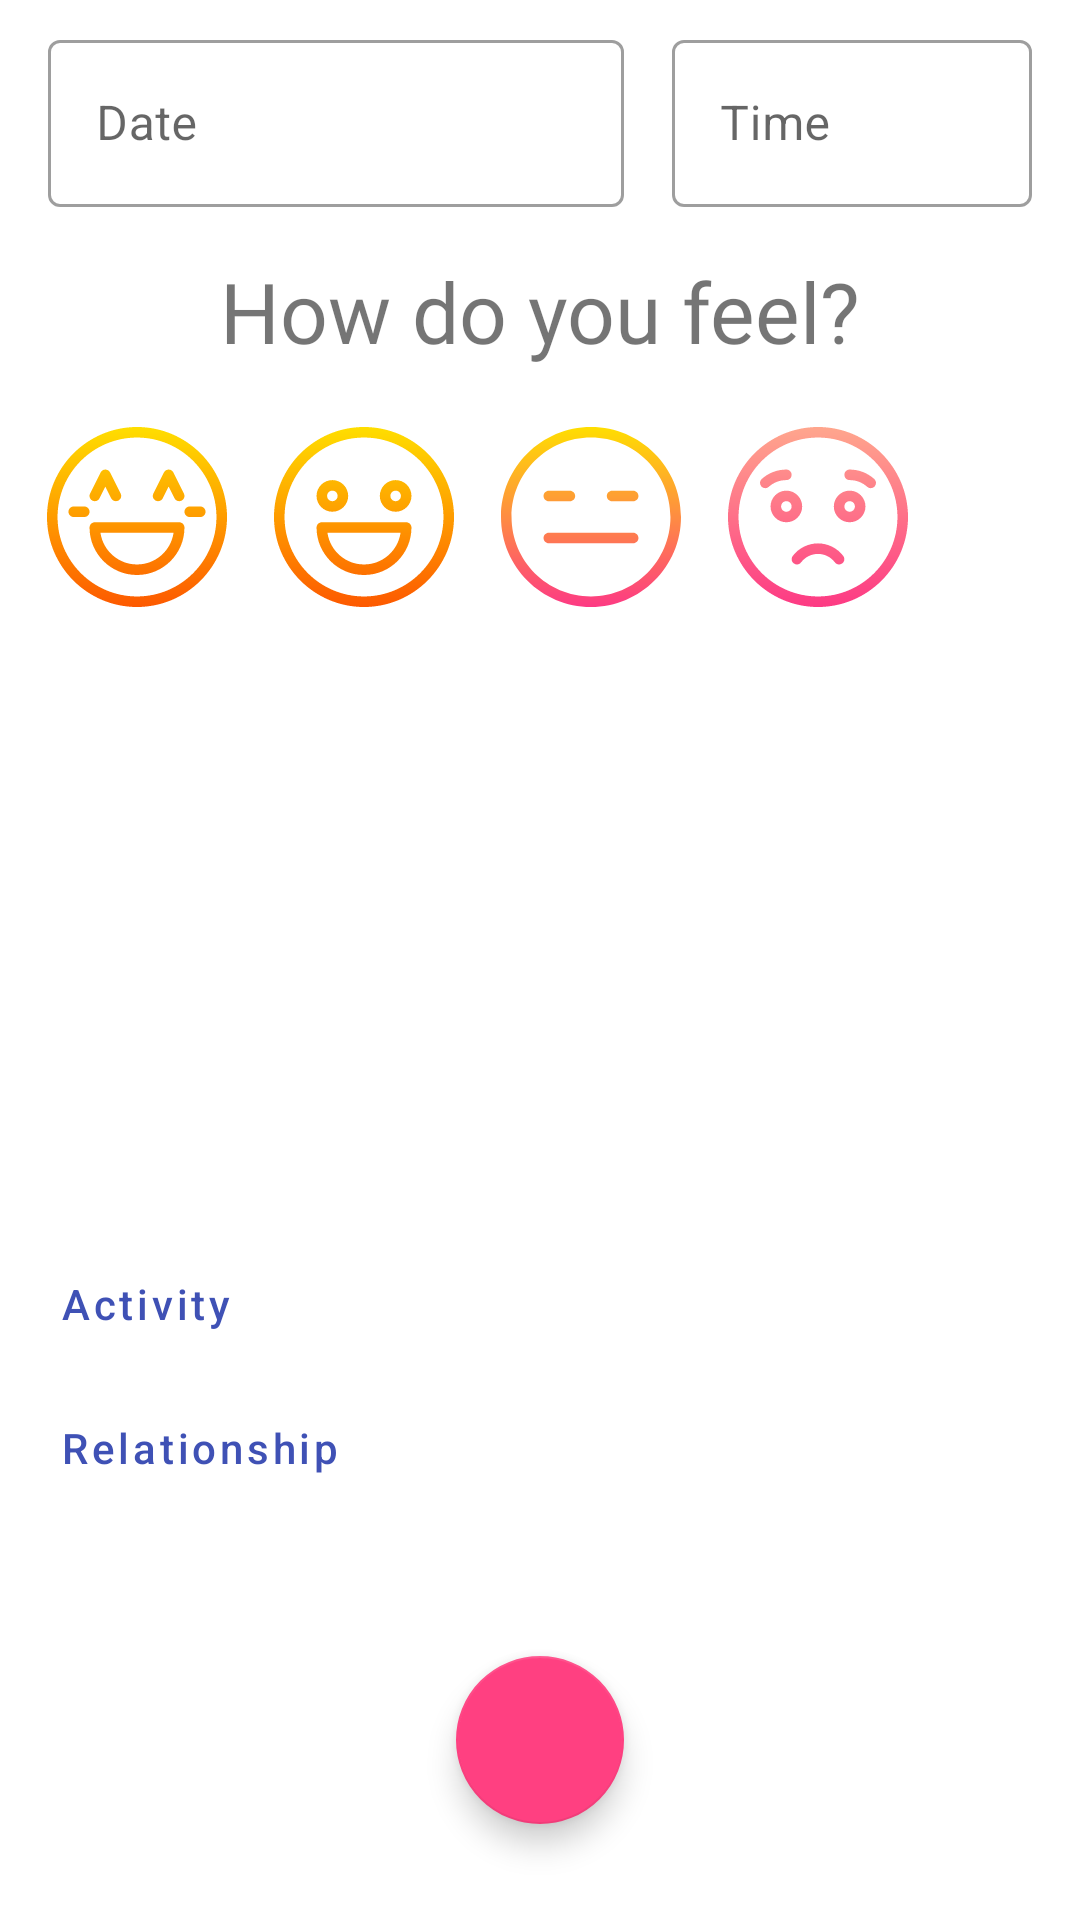

Android layout source for this screen:
<!-- AndroidManifest.xml: application theme AppTheme -->
<!-- res/layout/fragment_mood.xml -->
<?xml version="1.0" encoding="utf-8"?>
<androidx.constraintlayout.widget.ConstraintLayout xmlns:android="http://schemas.android.com/apk/res/android"
    xmlns:app="http://schemas.android.com/apk/res-auto"
    xmlns:tools="http://schemas.android.com/tools"
    android:layout_width="match_parent"
    android:layout_height="match_parent"
    android:background="@color/white"
    tools:context=".ui.mood.MoodFragment">

    <com.google.android.material.textfield.TextInputLayout
        android:id="@+id/tl_date"
        style="@style/Widget.MaterialComponents.TextInputLayout.OutlinedBox"
        android:layout_width="@dimen/dimen_0dp"
        android:layout_height="wrap_content"
        android:layout_marginVertical="@dimen/margin_8"
        android:layout_marginStart="@dimen/margin_16"
        android:layout_marginEnd="@dimen/margin_8"
        android:hint="@string/date"
        app:layout_constraintBottom_toTopOf="@id/tv_title"
        app:layout_constraintEnd_toStartOf="@id/guideline"
        app:layout_constraintStart_toStartOf="parent"
        app:layout_constraintTop_toTopOf="parent"
        app:startIconDrawable="@drawable/ic_calendar">

        <com.google.android.material.textfield.TextInputEditText
            android:id="@+id/et_date"
            android:layout_width="match_parent"
            android:layout_height="wrap_content"
            android:clickable="true"
            android:focusable="false"
            android:focusableInTouchMode="false"
            android:textIsSelectable="false"
            android:cursorVisible="false"
            android:inputType="date" />
    </com.google.android.material.textfield.TextInputLayout>

    <com.google.android.material.textfield.TextInputLayout
        android:id="@+id/tl_time"
        style="@style/Widget.MaterialComponents.TextInputLayout.OutlinedBox"
        android:layout_width="@dimen/dimen_0dp"
        android:layout_height="wrap_content"
        android:layout_marginStart="@dimen/margin_8"
        android:layout_marginEnd="@dimen/margin_16"
        android:hint="@string/time"
        app:layout_constraintBottom_toBottomOf="@id/tl_date"
        app:layout_constraintEnd_toEndOf="parent"
        app:layout_constraintStart_toEndOf="@id/guideline"
        app:layout_constraintTop_toTopOf="@id/tl_date"
        app:startIconDrawable="@drawable/ic_time">

        <com.google.android.material.textfield.TextInputEditText
            android:id="@+id/et_time"
            android:layout_width="match_parent"
            android:layout_height="wrap_content"
            android:clickable="true"
            android:focusable="false"
            android:focusableInTouchMode="false"
            android:textIsSelectable="false"
            android:cursorVisible="false"
            android:inputType="time" />
    </com.google.android.material.textfield.TextInputLayout>

    <androidx.constraintlayout.widget.Guideline
        android:id="@+id/guideline"
        android:layout_width="wrap_content"
        android:layout_height="wrap_content"
        android:orientation="vertical"
        app:layout_constraintGuide_percent="0.6" />

    <TextView
        android:id="@+id/tv_title"
        android:layout_width="wrap_content"
        android:layout_height="wrap_content"
        android:layout_marginTop="@dimen/margin_16"
        android:fontFamily="@font/lato_regular"
        android:text="@string/feel_title"
        android:textAlignment="center"
        android:textSize="@dimen/mood_title"
        app:layout_constraintEnd_toEndOf="parent"
        app:layout_constraintStart_toStartOf="parent"
        app:layout_constraintTop_toBottomOf="@id/tl_date" />

    <include
        android:id="@+id/item_mood"
        android:layout_width="@dimen/dimen_0dp"
        android:layout_height="wrap_content"
        layout="@layout/item_mood_default"
        android:layout_marginTop="@dimen/margin_12"
        android:layout_marginHorizontal="@dimen/margin_8"
        app:layout_constraintTop_toBottomOf="@id/tv_title"
        app:layout_constraintStart_toStartOf="parent"
        app:layout_constraintEnd_toEndOf="parent" />

    <TextView
        android:id="@+id/tv_affirmation"
        android:layout_width="wrap_content"
        android:layout_height="wrap_content"
        tools:text="@string/affirmation_today"
        android:fontFamily="@font/lato_italic"
        android:textAlignment="center"
        android:layout_marginHorizontal="@dimen/margin_16"
        android:layout_marginBottom="@dimen/margin_16"
        app:layout_constraintBottom_toTopOf="@id/fab_next"
        app:layout_constraintStart_toStartOf="parent"
        app:layout_constraintEnd_toEndOf="parent" />

    <com.google.android.material.floatingactionbutton.FloatingActionButton
        android:id="@+id/fab_next"
        android:layout_width="wrap_content"
        android:layout_height="wrap_content"
        android:layout_marginBottom="@dimen/margin_32"
        app:backgroundTint="@color/colorAccent"
        android:src="@drawable/ic_arrow_right"
        app:layout_constraintBottom_toBottomOf="parent"
        app:layout_constraintStart_toStartOf="parent"
        app:layout_constraintEnd_toEndOf="parent" />

    <include
        android:id="@+id/item_other_mood"
        android:layout_width="@dimen/dimen_0dp"
        android:layout_height="wrap_content"
        layout="@layout/view_other_mood"
        android:layout_marginTop="@dimen/margin_12"
        android:layout_marginHorizontal="@dimen/margin_8"
        app:layout_constraintBottom_toTopOf="@id/item_chip"
        app:layout_constraintTop_toBottomOf="@id/item_mood"
        app:layout_constraintStart_toStartOf="parent"
        app:layout_constraintEnd_toEndOf="parent" />

    <include
        android:id="@+id/item_chip"
        android:layout_width="@dimen/dimen_0dp"
        android:layout_height="wrap_content"
        layout="@layout/view_mood_label"
        android:layout_marginHorizontal="@dimen/margin_4"
        app:layout_constraintBottom_toTopOf="@id/tv_affirmation"
        app:layout_constraintTop_toBottomOf="@id/item_other_mood"
        app:layout_constraintStart_toStartOf="@id/item_other_mood"
        app:layout_constraintEnd_toEndOf="@id/item_other_mood" />
</androidx.constraintlayout.widget.ConstraintLayout>
<!-- res/layout/item_mood_default.xml (included above) -->
<?xml version="1.0" encoding="utf-8"?>
<androidx.constraintlayout.widget.ConstraintLayout xmlns:android="http://schemas.android.com/apk/res/android"
    xmlns:app="http://schemas.android.com/apk/res-auto"
    android:layout_width="match_parent"
    android:layout_height="wrap_content">

    <RadioGroup
        android:id="@+id/radio_group_mood"
        android:layout_width="wrap_content"
        android:layout_height="wrap_content"
        android:orientation="horizontal"
        app:layout_constraintTop_toTopOf="parent"
        app:layout_constraintStart_toStartOf="parent"
        app:layout_constraintEnd_toEndOf="parent"
        app:layout_constraintBottom_toBottomOf="parent">

        <RadioButton
            android:id="@+id/rb_mood_joy"
            android:layout_width="wrap_content"
            android:layout_height="wrap_content"
            android:button="@color/transparent"
            android:background="@color/transparent"
            android:padding="@dimen/margin_8"
            android:drawableEnd="@drawable/selector_joy" />

        <RadioButton
            android:id="@+id/rb_mood_happy"
            android:layout_width="wrap_content"
            android:layout_height="wrap_content"
            android:button="@color/transparent"
            android:background="@color/transparent"
            android:padding="@dimen/margin_8"
            android:drawableEnd="@drawable/selector_happy" />

        <RadioButton
            android:id="@+id/rb_mood_neutral"
            android:layout_width="wrap_content"
            android:layout_height="wrap_content"
            android:button="@color/transparent"
            android:background="@color/transparent"
            android:padding="@dimen/margin_8"
            android:drawableEnd="@drawable/selector_neutral" />

        <RadioButton
            android:id="@+id/rb_mood_sad"
            android:layout_width="wrap_content"
            android:layout_height="wrap_content"
            android:button="@color/transparent"
            android:background="@color/transparent"
            android:padding="@dimen/margin_8"
            android:drawableEnd="@drawable/selector_sad" />

        <RadioButton
            android:id="@+id/rb_mood_worry"
            android:layout_width="wrap_content"
            android:layout_height="wrap_content"
            android:button="@color/transparent"
            android:background="@color/transparent"
            android:padding="@dimen/margin_8"
            android:drawableEnd="@drawable/selector_worry" />

    </RadioGroup>

</androidx.constraintlayout.widget.ConstraintLayout>
<!-- res/layout/view_other_mood.xml (included above) -->
<?xml version="1.0" encoding="utf-8"?>
<androidx.constraintlayout.widget.ConstraintLayout xmlns:android="http://schemas.android.com/apk/res/android"
    android:layout_width="match_parent"
    android:layout_height="wrap_content"
    xmlns:tools="http://schemas.android.com/tools"
    xmlns:app="http://schemas.android.com/apk/res-auto">

    <com.google.android.material.tabs.TabLayout
        android:id="@+id/tab_header"
        style="@style/Widget.MaterialComponents.TabLayout"
        android:layout_width="match_parent"
        android:layout_height="wrap_content"
        app:tabMode="scrollable"
        app:layout_constraintTop_toTopOf="parent"
        app:layout_constraintStart_toStartOf="parent"
        app:layout_constraintEnd_toEndOf="parent" />

    <androidx.viewpager2.widget.ViewPager2
        android:id="@+id/view_pager"
        android:layout_width="@dimen/dimen_0dp"
        android:layout_height="@dimen/other_mood_height"
        app:layout_constraintTop_toBottomOf="@id/tab_header"
        app:layout_constraintStart_toStartOf="@id/tab_header"
        app:layout_constraintEnd_toEndOf="@id/tab_header" />

</androidx.constraintlayout.widget.ConstraintLayout>
<!-- res/layout/view_mood_label.xml (included above) -->
<?xml version="1.0" encoding="utf-8"?>
<androidx.constraintlayout.widget.ConstraintLayout xmlns:android="http://schemas.android.com/apk/res/android"
    xmlns:app="http://schemas.android.com/apk/res-auto"
    android:layout_width="match_parent"
    android:layout_height="wrap_content">

    <Button
        android:id="@+id/bt_activity_label"
        style="@style/Widget.MaterialComponents.Button.TextButton"
        android:layout_width="@dimen/dimen_0dp"
        android:layout_height="wrap_content"
        android:text="@string/activity"
        android:textAlignment="textStart"
        android:textAllCaps="false"
        app:icon="@drawable/ic_arrow_down"
        app:iconGravity="end"
        app:layout_constraintBottom_toTopOf="@id/cg_activity"
        app:layout_constraintEnd_toEndOf="parent"
        app:layout_constraintStart_toStartOf="parent"
        app:layout_constraintTop_toTopOf="parent" />

    <Button
        android:id="@+id/bt_relation_label"
        style="@style/Widget.MaterialComponents.Button.TextButton"
        android:layout_width="@dimen/dimen_0dp"
        android:layout_height="wrap_content"
        android:text="@string/relationship"
        android:textAlignment="textStart"
        android:textAllCaps="false"
        app:icon="@drawable/ic_arrow_down"
        app:iconGravity="end"
        app:layout_constraintBottom_toTopOf="@id/cg_relation"
        app:layout_constraintEnd_toEndOf="@id/bt_activity_label"
        app:layout_constraintStart_toStartOf="@id/bt_activity_label"
        app:layout_constraintTop_toBottomOf="@id/cg_activity" />

    <com.google.android.material.chip.ChipGroup
        android:id="@+id/cg_activity"
        android:layout_width="@dimen/dimen_0dp"
        android:layout_height="wrap_content"
        app:layout_constraintEnd_toEndOf="@id/bt_activity_label"
        app:layout_constraintStart_toStartOf="@id/bt_activity_label"
        app:layout_constraintTop_toBottomOf="@id/bt_activity_label" />

    <com.google.android.material.chip.ChipGroup
        android:id="@+id/cg_relation"
        android:layout_width="@dimen/dimen_0dp"
        android:layout_height="wrap_content"
        app:layout_constraintEnd_toEndOf="@id/bt_relation_label"
        app:layout_constraintStart_toStartOf="@id/bt_relation_label"
        app:layout_constraintTop_toBottomOf="@id/bt_relation_label" />

</androidx.constraintlayout.widget.ConstraintLayout>
<!-- resources referenced by this layout -->
<resources>
  <color name="colorAccent">#FF4081</color>
  <color name="transparent">#00000000</color>
  <color name="white">#FFFFFF</color>
  <dimen name="dimen_0dp">0dp</dimen>
  <dimen name="margin_12">12dp</dimen>
  <dimen name="margin_16">16dp</dimen>
  <dimen name="margin_32">32dp</dimen>
  <dimen name="margin_4">4dp</dimen>
  <dimen name="margin_8">8dp</dimen>
  <dimen name="mood_title">28sp</dimen>
  <dimen name="other_mood_height">120dp</dimen>
  <!-- drawable selector_happy (drawable) -->
  <?xml version="1.0" encoding="utf-8"?>
  <selector xmlns:android="http://schemas.android.com/apk/res/android"
      android:enterFadeDuration="@android:integer/config_mediumAnimTime">
      <item
          android:state_checked="false"
          android:drawable="@drawable/ic_happy" />
      <item
          android:state_checked="true"
          android:drawable="@drawable/ic_happy_filled" />
  </selector>
  <!-- drawable selector_joy (drawable) -->
  <?xml version="1.0" encoding="utf-8"?>
  <selector xmlns:android="http://schemas.android.com/apk/res/android"
      android:enterFadeDuration="@android:integer/config_mediumAnimTime">
      <item
          android:state_checked="false"
          android:drawable="@drawable/ic_joy" />
      <item
          android:state_checked="true"
          android:drawable="@drawable/ic_joy_filled" />
  </selector>
  <!-- drawable selector_neutral (drawable) -->
  <?xml version="1.0" encoding="utf-8"?>
  <selector xmlns:android="http://schemas.android.com/apk/res/android"
      android:enterFadeDuration="@android:integer/config_mediumAnimTime">
      <item
          android:state_checked="false"
          android:drawable="@drawable/ic_neutral" />
      <item
          android:state_checked="true"
          android:drawable="@drawable/ic_neutral_filled" />
  </selector>
  <!-- drawable selector_sad (drawable) -->
  <?xml version="1.0" encoding="utf-8"?>
  <selector xmlns:android="http://schemas.android.com/apk/res/android"
      android:enterFadeDuration="@android:integer/config_mediumAnimTime">
      <item
          android:state_checked="false"
          android:drawable="@drawable/ic_sad" />
      <item
          android:state_checked="true"
          android:drawable="@drawable/ic_sad_filled" />
  </selector>
  <!-- drawable selector_worry (drawable) -->
  <?xml version="1.0" encoding="utf-8"?>
  <selector xmlns:android="http://schemas.android.com/apk/res/android"
      android:enterFadeDuration="@android:integer/config_mediumAnimTime">
      <item
          android:state_checked="false"
          android:drawable="@drawable/ic_worry" />
      <item
          android:state_checked="true"
          android:drawable="@drawable/ic_worry_filled" />
  </selector>
  <string name="activity">Activity</string>
  <string name="affirmation_today">Affirmation Today!</string>
  <string name="date">Date</string>
  <string name="feel_title">How do you feel?</string>
  <string name="relationship">Relationship</string>
  <string name="time">Time</string>
  <style name="AppTheme" parent="Theme.MaterialComponents.DayNight.DarkActionBar">
          
          <item name="colorPrimary">@color/colorPrimary</item>
          <item name="colorPrimaryDark">@color/colorPrimaryDark</item>
          <item name="colorAccent">@color/colorAccent</item>
      </style>
  <color name="colorPrimary">#3F51B5</color>
  <color name="colorPrimaryDark">#303F9F</color>
</resources>
